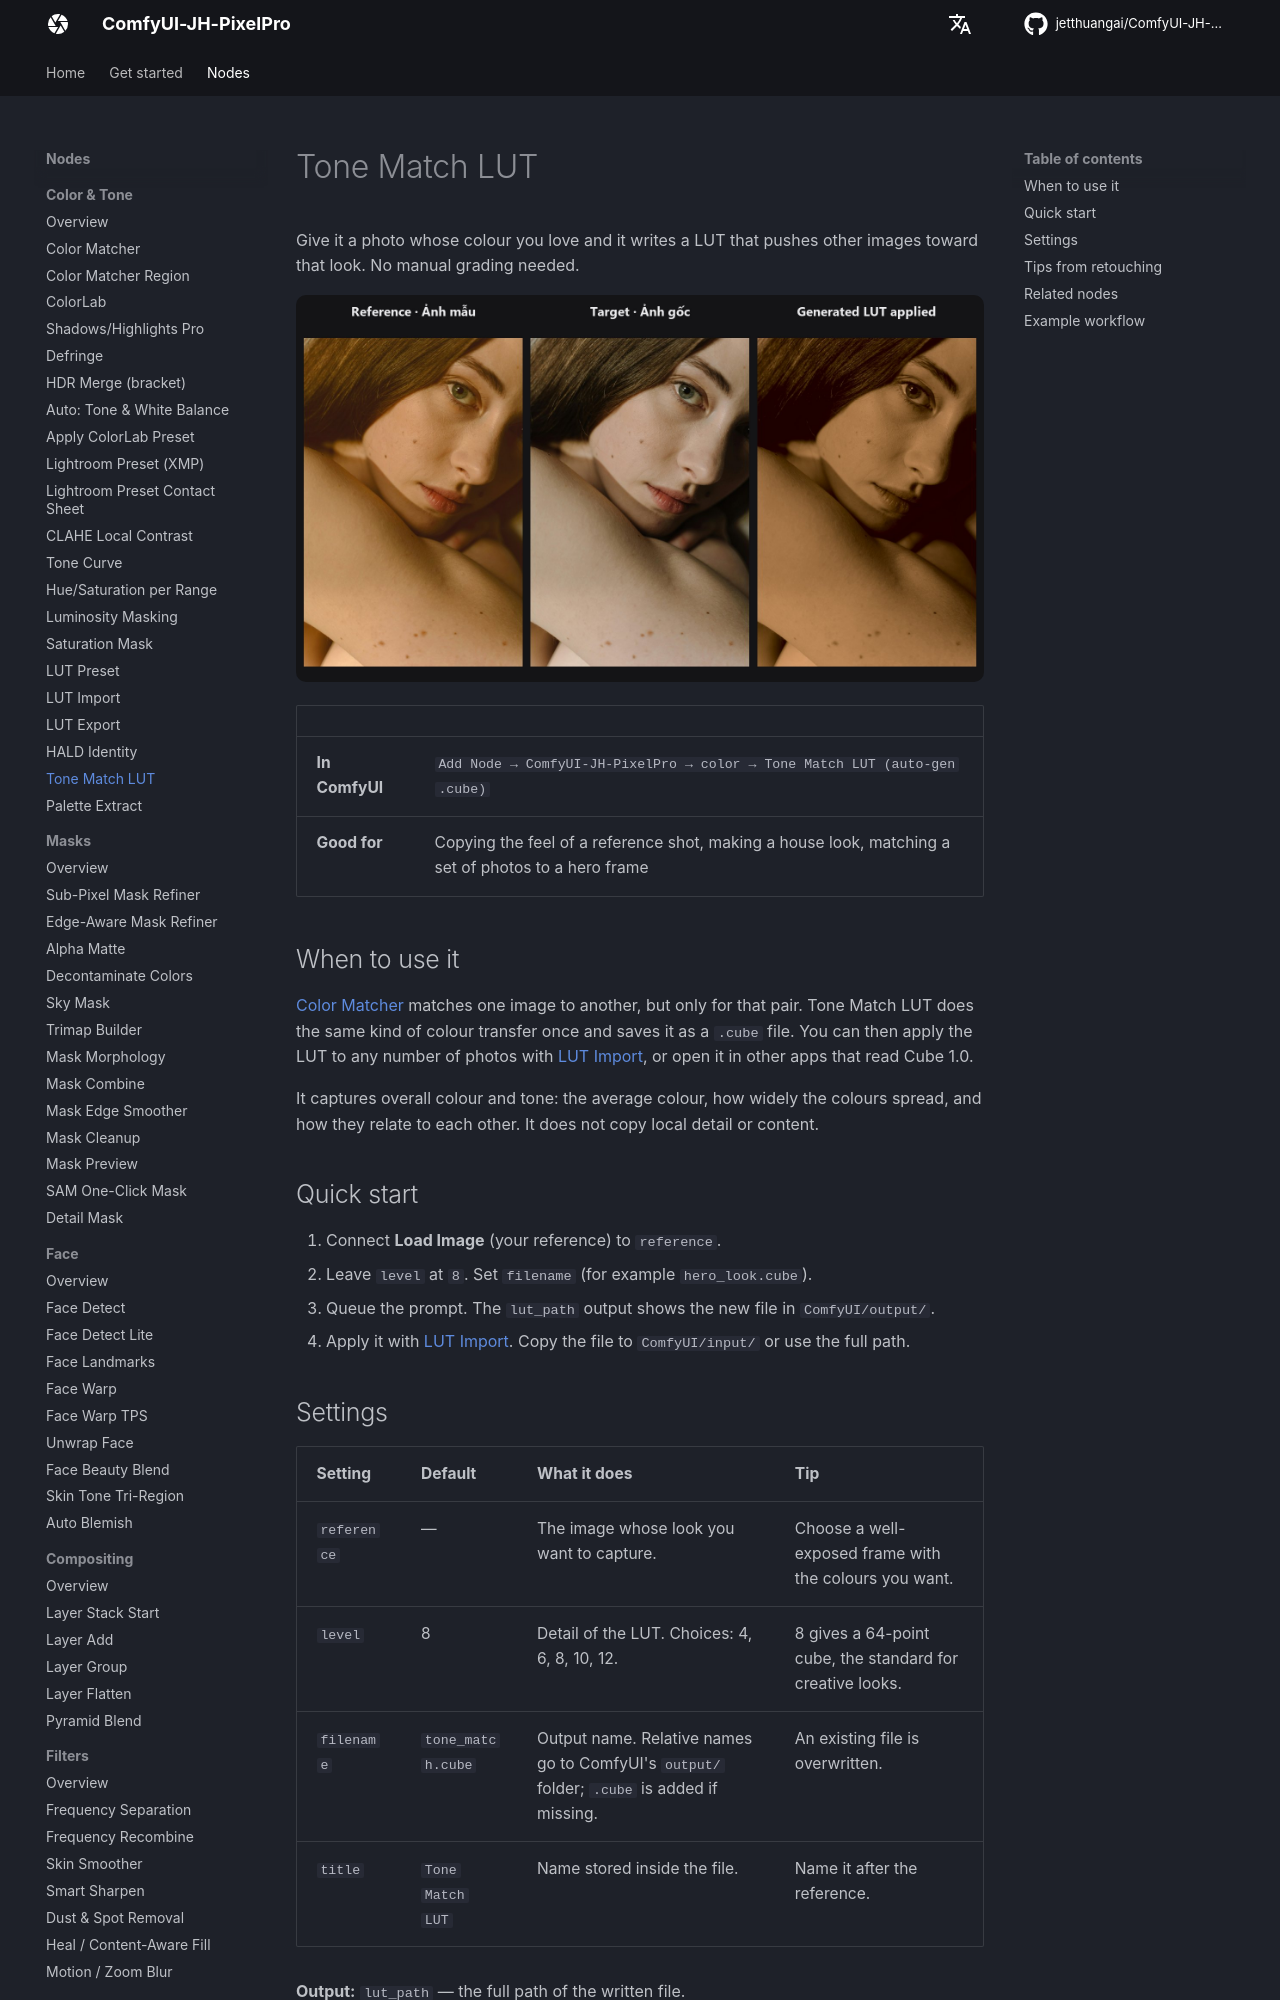

repository: jetthuangai/ComfyUI-JH-PixelPro · page: nodes/tone-match-lut/index.html · generator: mkdocs

---
title: Tone Match LUT
description: Build a reusable .cube LUT automatically from the colour and tone of a reference image.
---

# Tone Match LUT

Give it a photo whose colour you love and it writes a LUT that pushes other images toward that look. No manual grading needed.

![Tone Match LUT — before / after](../assets/nodes/tone-match-lut.jpg)

| | |
|---|---|
| **In ComfyUI** | `Add Node → ComfyUI-JH-PixelPro → color → Tone Match LUT (auto-gen .cube)` |
| **Good for** | Copying the feel of a reference shot, making a house look, matching a set of photos to a hero frame |

## When to use it

[Color Matcher](color-matcher.md) matches one image to another, but only for that pair. Tone Match LUT does the same kind of colour transfer once and saves it as a `.cube` file. You can then apply the LUT to any number of photos with [LUT Import](lut-import.md), or open it in other apps that read Cube 1.0.

It captures overall colour and tone: the average colour, how widely the colours spread, and how they relate to each other. It does not copy local detail or content.

## Quick start

1. Connect **Load Image** (your reference) to `reference`.
2. Leave `level` at `8`. Set `filename` (for example `hero_look.cube`).
3. Queue the prompt. The `lut_path` output shows the new file in `ComfyUI/output/`.
4. Apply it with [LUT Import](lut-import.md). Copy the file to `ComfyUI/input/` or use the full path.

## Settings

| Setting | Default | What it does | Tip |
|---|---|---|---|
| `reference` | — | The image whose look you want to capture. | Choose a well-exposed frame with the colours you want. |
| `level` | 8 | Detail of the LUT. Choices: 4, 6, 8, 10, 12. | 8 gives a 64-point cube, the standard for creative looks. |
| `filename` | `tone_match.cube` | Output name. Relative names go to ComfyUI's `output/` folder; `.cube` is added if missing. | An existing file is overwritten. |
| `title` | `Tone Match LUT` | Name stored inside the file. | Name it after the reference. |

**Output:** `lut_path` — the full path of the written file.
